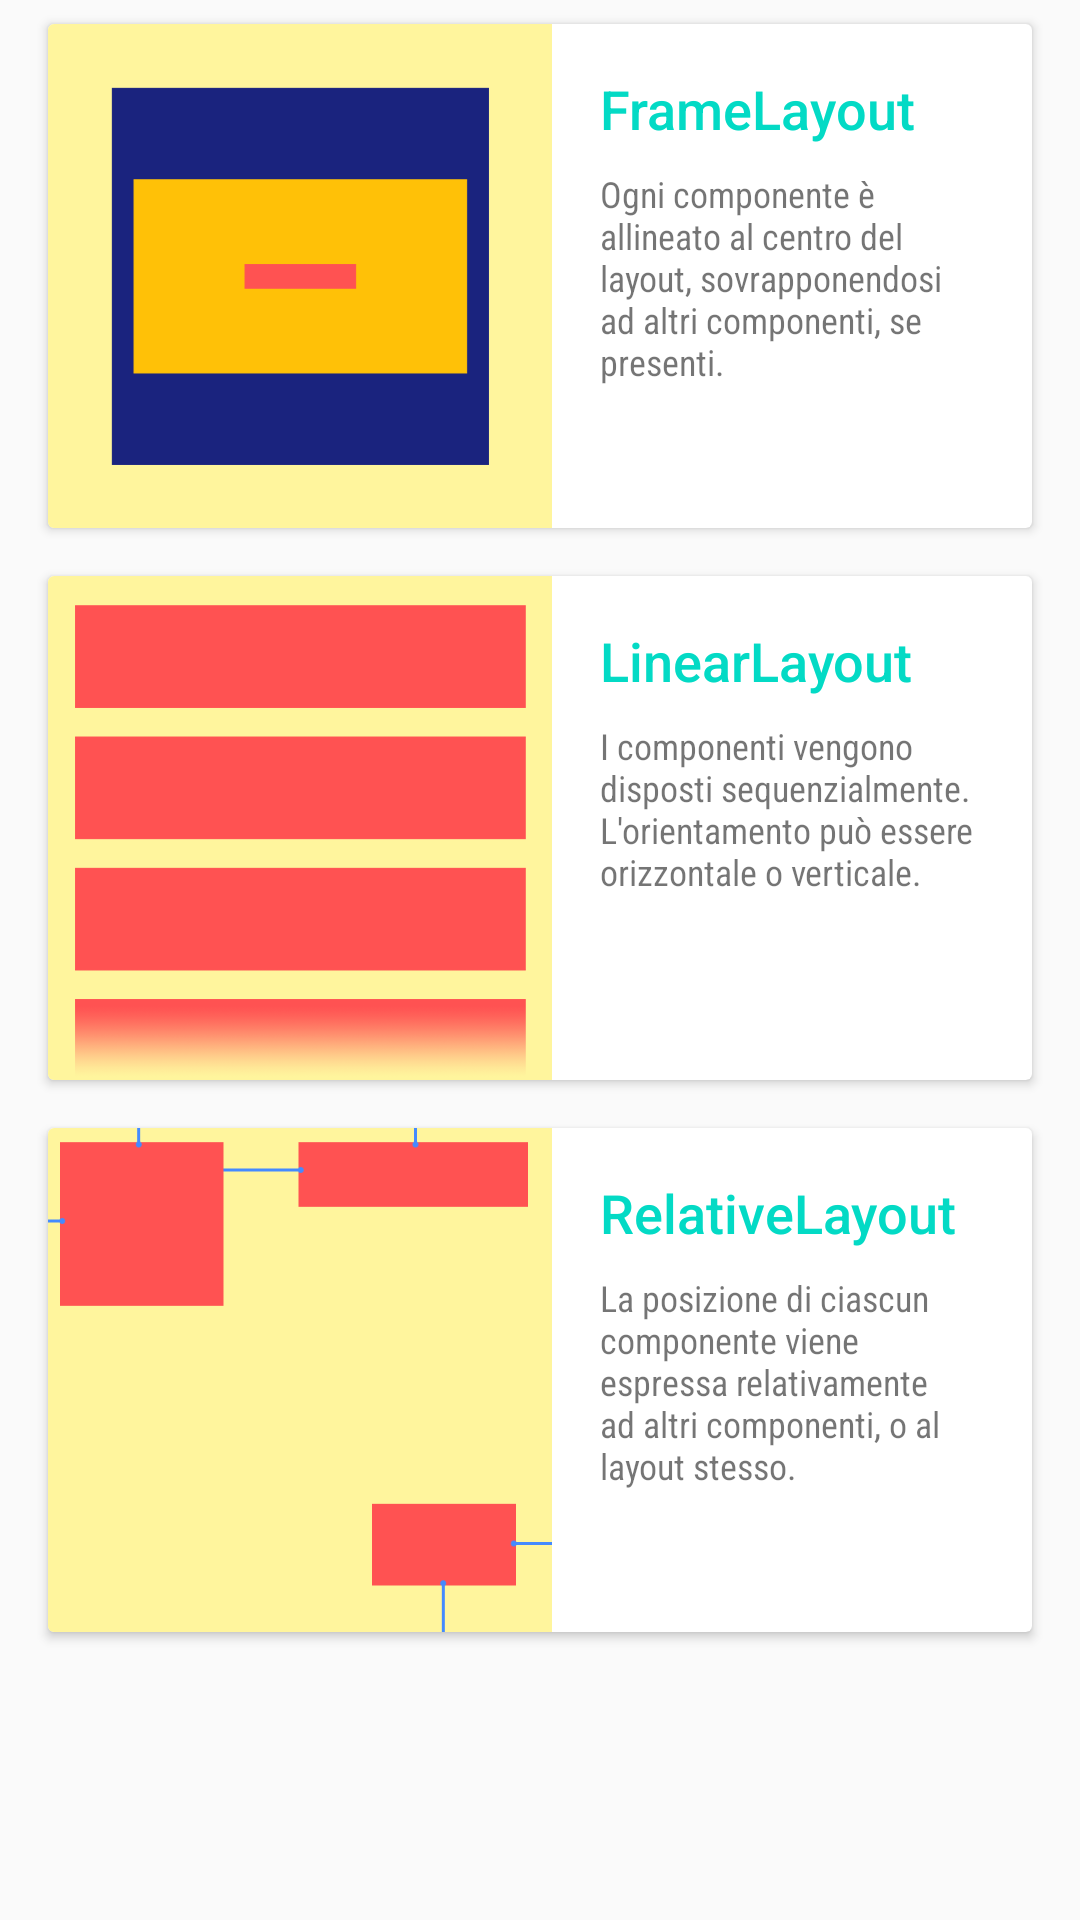

This screen was rendered from an Android layout file. Write that file and the resources it references.
<!-- AndroidManifest.xml: application theme AppTheme -->
<!-- res/layout/activity_layouts.xml -->
<?xml version="1.0" encoding="utf-8"?>
<ScrollView xmlns:android="http://schemas.android.com/apk/res/android"
    xmlns:tools="http://schemas.android.com/tools"
    android:id="@+id/activity_layouts"
    android:layout_width="match_parent"
    android:layout_height="wrap_content"
    android:orientation="vertical"
    tools:context="it.eng.courses.android.lesson3.layouts.LayoutsActivity">

    <LinearLayout
        android:layout_width="match_parent"
        android:layout_height="wrap_content"
        android:orientation="vertical">

        <android.support.v7.widget.CardView style="@style/layoutCardContainerStyle">

            <RelativeLayout
                android:layout_width="match_parent"
                android:layout_height="match_parent">

                <ImageView
                    android:id="@+id/exampleFrameImg"
                    android:layout_width="wrap_content"
                    android:layout_height="wrap_content"
                    android:layout_alignParentLeft="true"
                    android:layout_centerVertical="true"
                    android:src="@drawable/framelayout" />

                <TextView
                    android:id="@+id/layoutTextTitle"
                    style="@style/layoutTextTitle"
                    android:layout_width="wrap_content"
                    android:layout_height="wrap_content"
                    android:layout_marginLeft="@dimen/spacing_normal"
                    android:layout_marginTop="@dimen/spacing_normal"
                    android:layout_toRightOf="@+id/exampleFrameImg"
                    android:text="FrameLayout" />

                <TextView
                    style="@style/layoutTextDesc"
                    android:layout_width="wrap_content"
                    android:layout_height="wrap_content"
                    android:layout_alignLeft="@id/layoutTextTitle"
                    android:layout_below="@+id/layoutTextTitle"
                    android:layout_marginRight="@dimen/spacing_normal"
                    android:layout_marginTop="@dimen/spacing_micro"
                    android:text="Ogni componente è allineato al centro del layout, sovrapponendosi ad altri componenti, se presenti." />
            </RelativeLayout>
        </android.support.v7.widget.CardView>


        <android.support.v7.widget.CardView style="@style/layoutCardContainerStyle">

            <RelativeLayout
                android:layout_width="match_parent"
                android:layout_height="match_parent">

                <ImageView
                    android:id="@+id/exampleImageImg"
                    android:layout_width="wrap_content"
                    android:layout_height="wrap_content"
                    android:layout_alignParentLeft="true"
                    android:layout_centerVertical="true"
                    android:src="@drawable/linearlayout" />

                <TextView
                    android:id="@+id/layoutTextTitle"
                    style="@style/layoutTextTitle"
                    android:layout_width="wrap_content"
                    android:layout_height="wrap_content"
                    android:layout_marginLeft="@dimen/spacing_normal"
                    android:layout_marginTop="@dimen/spacing_normal"
                    android:layout_toRightOf="@+id/exampleImageImg"
                    android:text="LinearLayout" />

                <TextView
                    style="@style/layoutTextDesc"
                    android:layout_width="wrap_content"
                    android:layout_height="wrap_content"
                    android:layout_alignLeft="@id/layoutTextTitle"
                    android:layout_below="@+id/layoutTextTitle"
                    android:layout_marginRight="@dimen/spacing_normal"
                    android:layout_marginTop="@dimen/spacing_micro"
                    android:text="I componenti vengono disposti sequenzialmente. L'orientamento può essere orizzontale o verticale." />
            </RelativeLayout>
        </android.support.v7.widget.CardView>

        <android.support.v7.widget.CardView style="@style/layoutCardContainerStyle">

            <RelativeLayout
                android:layout_width="match_parent"
                android:layout_height="match_parent">

                <ImageView
                    android:id="@+id/exampleRelativeImg"
                    android:layout_width="wrap_content"
                    android:layout_height="wrap_content"
                    android:layout_alignParentLeft="true"
                    android:layout_centerVertical="true"
                    android:src="@drawable/relativelayout" />

                <TextView
                    android:id="@+id/layoutTextTitle"
                    style="@style/layoutTextTitle"
                    android:layout_width="wrap_content"
                    android:layout_height="wrap_content"
                    android:layout_marginLeft="@dimen/spacing_normal"
                    android:layout_marginTop="@dimen/spacing_normal"
                    android:layout_toRightOf="@+id/exampleRelativeImg"
                    android:text="RelativeLayout" />

                <TextView
                    style="@style/layoutTextDesc"
                    android:layout_width="wrap_content"
                    android:layout_height="wrap_content"
                    android:layout_alignLeft="@id/layoutTextTitle"
                    android:layout_below="@+id/layoutTextTitle"
                    android:layout_marginRight="@dimen/spacing_normal"
                    android:layout_marginTop="@dimen/spacing_micro"
                    android:text="La posizione di ciascun componente viene espressa relativamente ad altri componenti, o al layout stesso." />
            </RelativeLayout>
        </android.support.v7.widget.CardView>
    </LinearLayout>
</ScrollView>
<!-- resources referenced by this layout -->
<resources>
  <dimen name="spacing_micro">8dp</dimen>
  <dimen name="spacing_normal">16dp</dimen>
  <!-- drawable framelayout: png bitmap (drawable-xxxhdpi, 17947 bytes) -->
  <!-- drawable linearlayout: png bitmap (drawable-xxxhdpi, 34435 bytes) -->
  <!-- drawable relativelayout: png bitmap (drawable-xxxhdpi, 18419 bytes) -->
  <style name="layoutCardContainerStyle">
          <item name="android:layout_width">match_parent</item>
          <item name="android:layout_height">168dp</item>
          <item name="android:layout_marginLeft">@dimen/spacing_normal</item>
          <item name="android:layout_marginRight">@dimen/spacing_normal</item>
          <item name="android:layout_marginTop">@dimen/spacing_micro</item>
          <item name="android:layout_marginBottom">@dimen/spacing_micro</item>
      </style>
  <style name="layoutTextDesc">
          <item name="android:textSize">12sp</item>
          <item name="android:fontFamily">sans-serif-condensed</item>
      </style>
  <style name="layoutTextTitle">
          <item name="android:textSize">18sp</item>
          <item name="android:fontFamily">sans-serif-medium</item>
          <item name="android:textColor">@color/colorAccent</item>
      </style>
  <style name="AppTheme" parent="Theme.AppCompat.Light.NoActionBar">
          
          <item name="colorPrimary">@color/colorPrimary</item>
          <item name="colorPrimaryDark">@color/colorPrimaryDark</item>
          <item name="colorAccent">@color/colorAccent</item>
      </style>
  <!-- not gathered from this repository: default colours our renderer supplied (Android Studio template values) -->
  <color name="colorPrimary">#FF6200EE</color>
  <color name="colorPrimaryDark">#FF3700B3</color>
  <color name="colorAccent">#FF03DAC5</color>
</resources>
